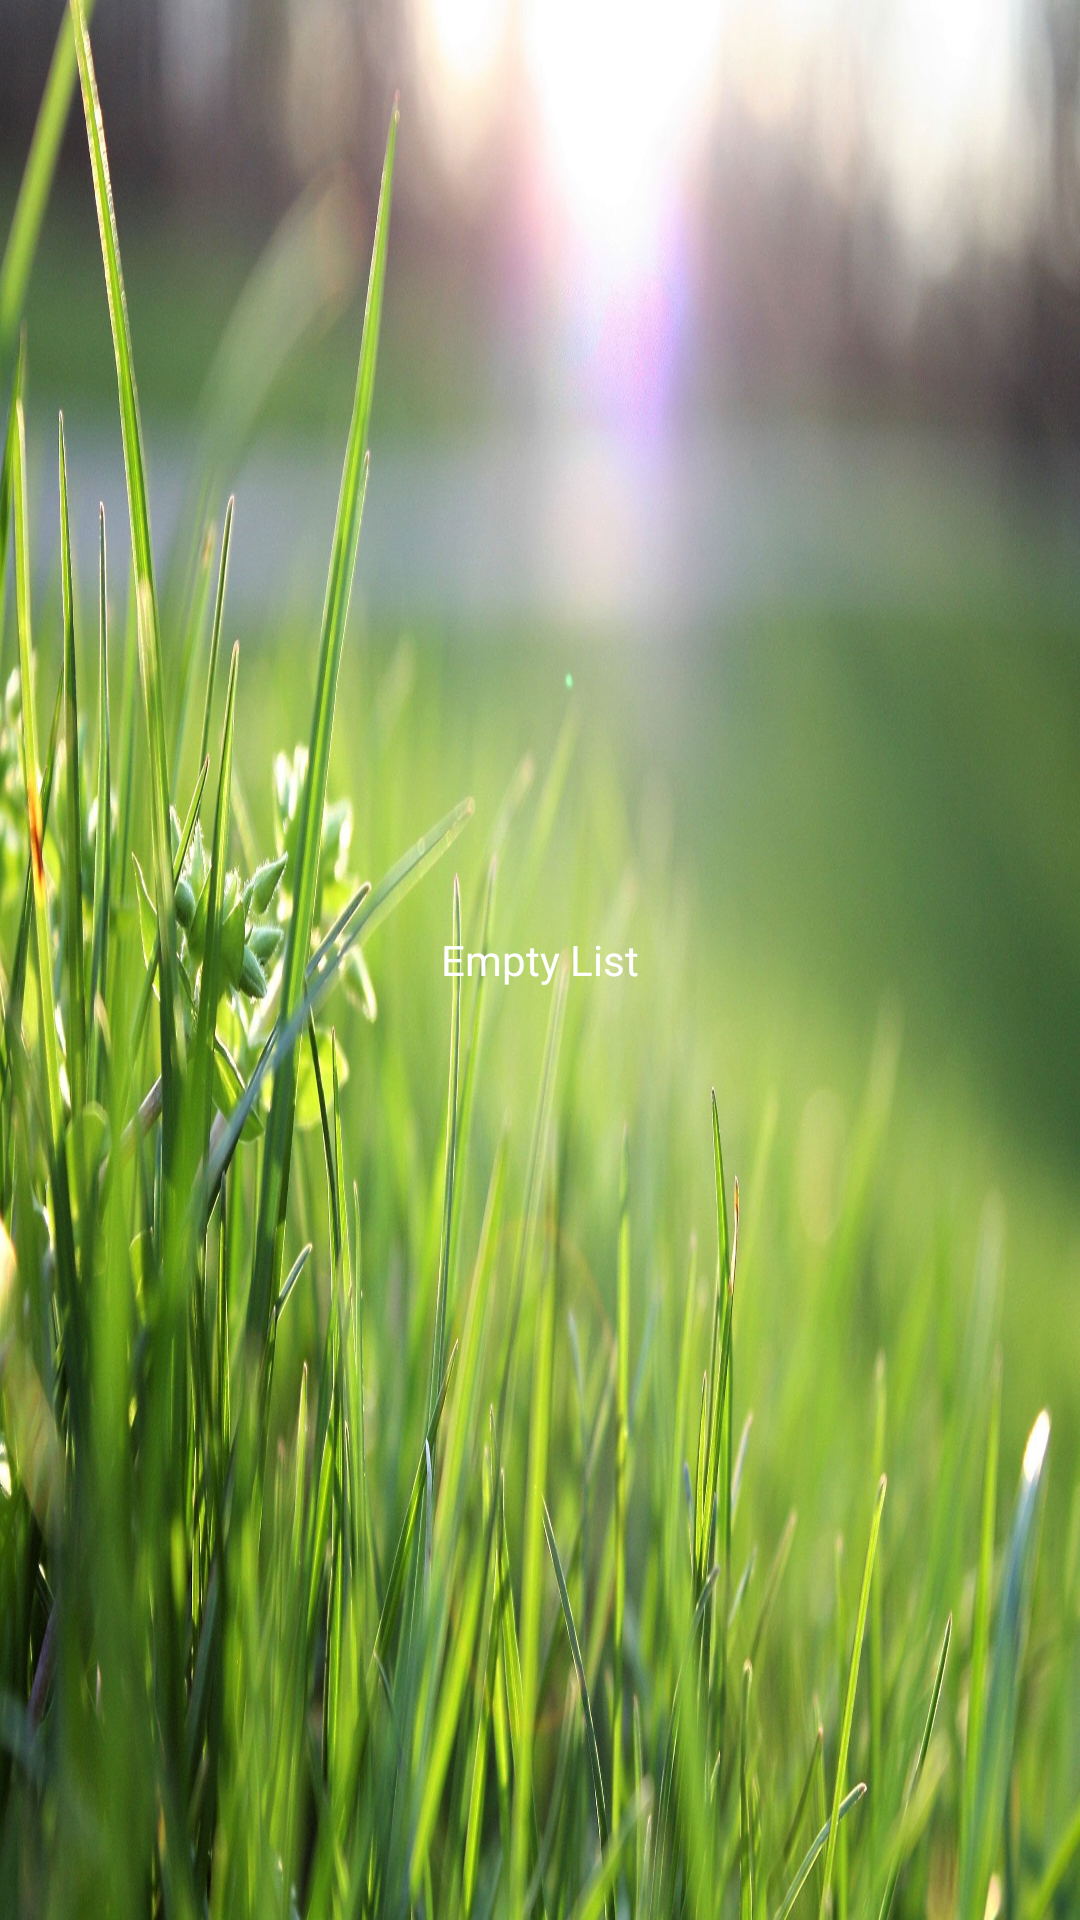

Android layout source for this screen:
<!-- AndroidManifest.xml: application theme Theme.NotesSQlite -->
<!-- res/layout/activity_main.xml -->
<?xml version="1.0" encoding="utf-8"?>
<RelativeLayout
    android:layout_height="fill_parent"
    xmlns:android="http://schemas.android.com/apk/res/android"
    android:layout_width="fill_parent"
    android:background="@drawable/background2">

    <ListView
        android:id = "@+id/list_view"
        android:layout_width="match_parent"
        android:layout_height="wrap_content"
        android:dividerHeight="1dp"
        android:padding="10dp">
        </ListView>

    <TextView
        android:layout_width="wrap_content"
        android:layout_height="wrap_content"
        android:id="@+id/empty"
        android:layout_centerInParent="true"
        android:text="Empty List"
        android:textColor="@color/white"/>



</RelativeLayout>
<!-- resources referenced by this layout -->
<resources>
  <!-- drawable background2: jpg bitmap (drawable, 585081 bytes) -->
  <style name="Theme.NotesSQlite" parent="Theme.MaterialComponents.DayNight.DarkActionBar">
          
          <item name="colorPrimary">@color/purple_500</item>
          <item name="colorPrimaryVariant">@color/purple_700</item>
          <item name="colorOnPrimary">@color/white</item>
          
          <item name="colorSecondary">@color/teal_200</item>
          <item name="colorSecondaryVariant">@color/teal_700</item>
          <item name="colorOnSecondary">@color/black</item>
          
          <item name="android:statusBarColor" tools:targetApi="l">?attr/colorPrimaryVariant</item>
          
      </style>
  <!-- not gathered from this repository: default colours our renderer supplied (Android Studio template values) -->
  <color name="purple_500">#FF6200EE</color>
  <color name="purple_700">#FF3700B3</color>
  <color name="teal_200">#FF03DAC5</color>
  <color name="teal_700">#FF018786</color>
  <color name="black">#FF000000</color>
  <color name="white">#FFFFFFFF</color>
</resources>
